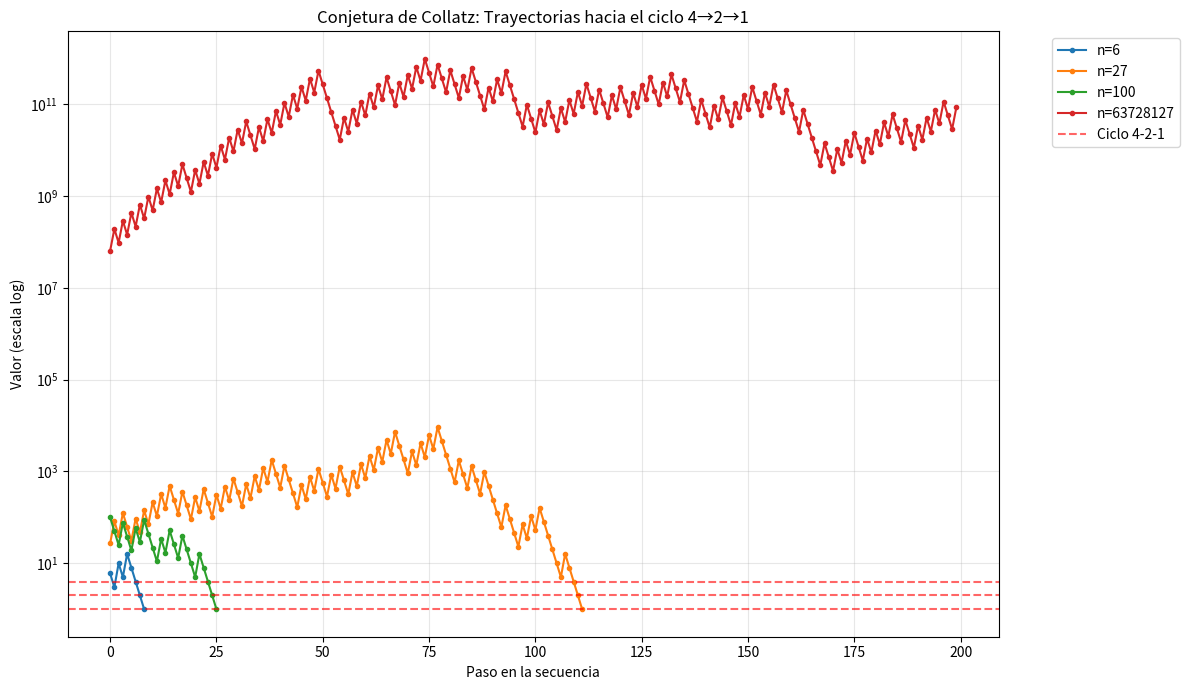

Python code for this plot:
#!/usr/bin/env python
# -------------------------------------------------
# file: collatz_visualizer.py
# -------------------------------------------------
"""
Simulación visual de la conjetura de Collatz.
Muestra cómo diferentes números convergen al ciclo 4-2-1.
"""

import matplotlib.pyplot as plt
from typing import List, Tuple


def collatz_sequence(n: int) -> List[int]:
    """
    Genera la secuencia de Collatz completa hasta llegar a 1.
    Incluye el 1 final para cerrar el ciclo.
    """
    seq = [n]
    while n != 1:
        if n % 2 == 0:
            n //= 2
        else:
            n = 3 * n + 1
        seq.append(n)
    return seq


def plot_collatz_sequences(start_numbers: List[int], max_steps: int = 200) -> None:
    """
    Grafica múltiples secuencias de Collatz.
    - Cada línea es un número inicial.
    - Eje Y: valor del número (escala logarítmica).
    - Eje X: paso en la secuencia.
    """
    plt.figure(figsize=(12, 7))
    colors = plt.cm.tab10.colors

    for i, start in enumerate(start_numbers):
        seq = collatz_sequence(start)
        # Trunca si es muy larga
        if len(seq) > max_steps:
            seq = seq[:max_steps]
        steps = list(range(len(seq)))
        plt.plot(steps, seq, marker='o', markersize=3, linewidth=1.5,
                 color=colors[i % len(colors)], label=f'n={start}')

    # Resaltar el ciclo 4-2-1
    cycle = [4, 2, 1]
    plt.axhline(4, color='red', linestyle='--', alpha=0.6, label='Ciclo 4-2-1')
    plt.axhline(2, color='red', linestyle='--', alpha=0.6)
    plt.axhline(1, color='red', linestyle='--', alpha=0.6)

    plt.yscale('log')
    plt.xlabel('Paso en la secuencia')
    plt.ylabel('Valor (escala log)')
    plt.title('Conjetura de Collatz: Trayectorias hacia el ciclo 4→2→1')
    plt.legend(bbox_to_anchor=(1.05, 1), loc='upper left')
    plt.grid(True, alpha=0.3)
    plt.tight_layout()
    plt.show()


# -------------------------------------------------
# Ejemplo de uso
# -------------------------------------------------
if __name__ == "__main__":
    # Números interesantes: potencia de 2, número grande, número con pico alto
    starters = [6, 27, 100, 63728127]  # 27 tiene el pico más alto conocido
    plot_collatz_sequences(starters)
